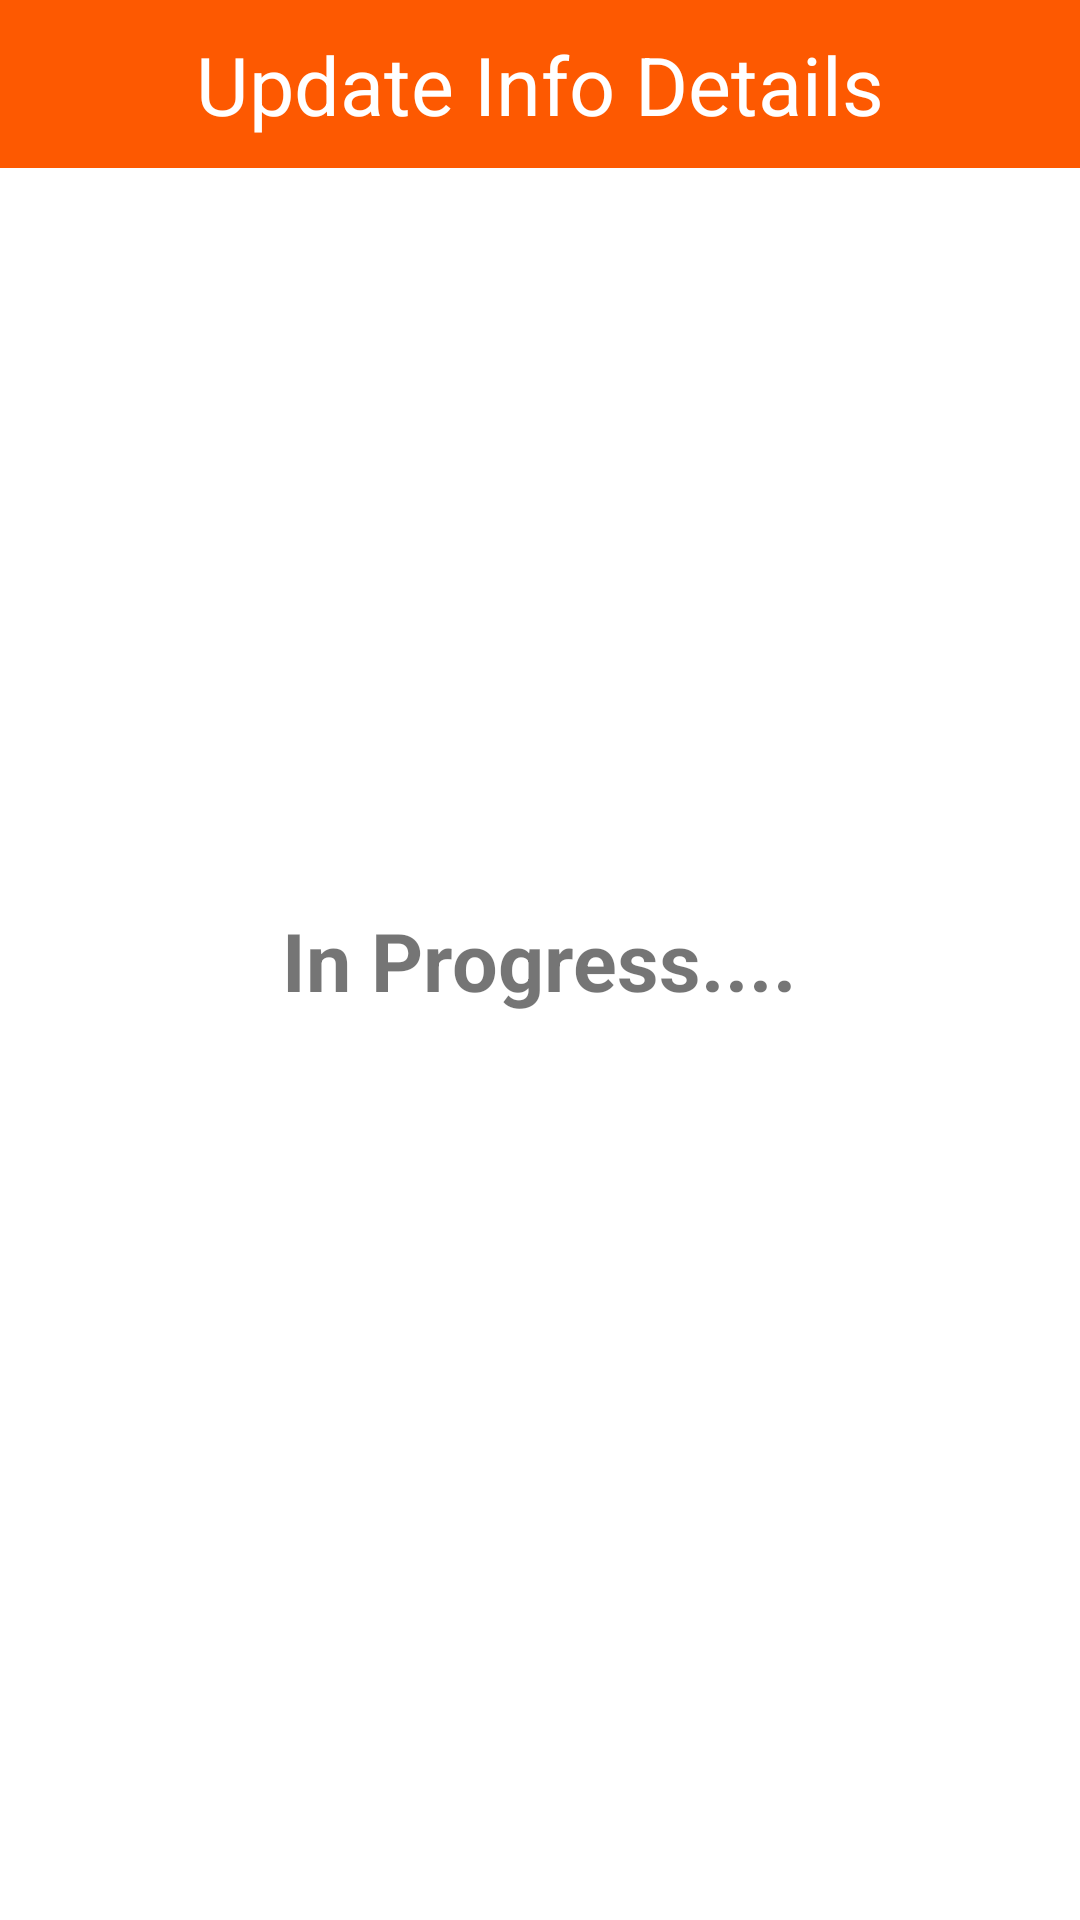

The Android layout XML behind this screen, and the referenced resources:
<!-- AndroidManifest.xml: application theme Theme.ECommerceApp -->
<!-- res/layout/activity_update.xml -->
<?xml version="1.0" encoding="utf-8"?>
<RelativeLayout xmlns:android="http://schemas.android.com/apk/res/android"
    xmlns:app="http://schemas.android.com/apk/res-auto"
    xmlns:tools="http://schemas.android.com/tools"
    android:layout_width="match_parent"
    android:layout_height="match_parent"
    tools:context=".UpdateActivity">
    <androidx.appcompat.widget.Toolbar
        android:layout_width="match_parent"
        android:layout_height="wrap_content"
        android:background="#FD5901"
        android:id="@+id/toolbarUpdate">
        <ImageView
            android:layout_width="wrap_content"
            android:layout_height="wrap_content"
            android:src="@drawable/ic_arrow_back"
            android:id="@+id/arrowContactBack"/>
        <TextView
            android:layout_width="wrap_content"
            android:layout_height="wrap_content"
            android:layout_gravity="center_horizontal"
            android:text="Update Info Details"
            android:textSize="27sp"
            android:textColor="@color/white1"/>
    </androidx.appcompat.widget.Toolbar>
<TextView
    android:layout_width="wrap_content"
    android:layout_height="wrap_content"
    android:layout_centerHorizontal="true"
    android:layout_centerInParent="true"
    android:text="In Progress...."
    android:textStyle="bold"
    android:textSize="27sp"/>
</RelativeLayout>
<!-- resources referenced by this layout -->
<resources>
  <color name="white1">#FFFFFF</color>
  <style name="Theme.ECommerceApp" parent="Theme.MaterialComponents.DayNight.NoActionBar">
          
          <item name="colorPrimary">@color/orange</item>
          <item name="colorPrimaryVariant">@color/orange</item>
          <item name="colorOnPrimary">@color/black</item>
          
          <item name="colorSecondary">@color/teal_200</item>
          <item name="colorSecondaryVariant">@color/teal_700</item>
          <item name="colorOnSecondary">@color/black</item>
          
          <item name="android:statusBarColor">?attr/colorPrimaryVariant</item>
          
      </style>
  <color name="orange">#FD5901</color>
  <color name="black">#FF000000</color>
  <color name="teal_200">#FF03DAC5</color>
  <color name="teal_700">#FF018786</color>
</resources>
